Run: headless pygame with SDL's dummy video driver; simulated clock (each Clock.tick advances the game by its frame time, no real sleeping); random seed 0; keys injected as events and as key.get_pressed() state; no mouse input.
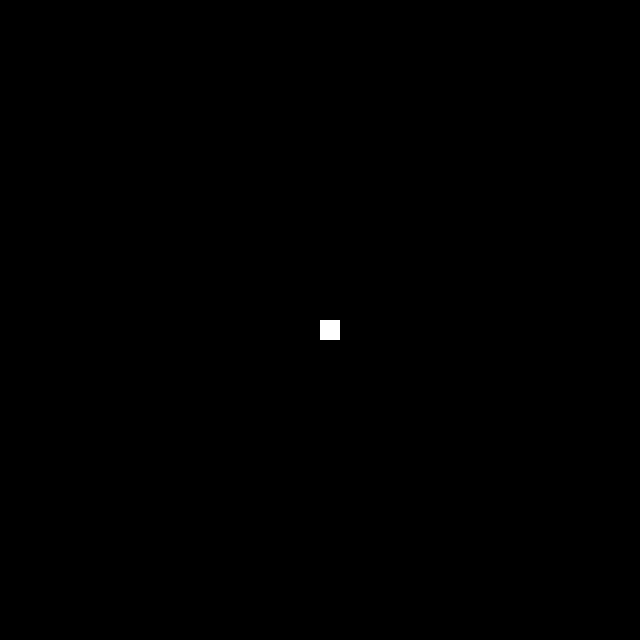
Frame 1 of 2 · flips 1–60 · no input
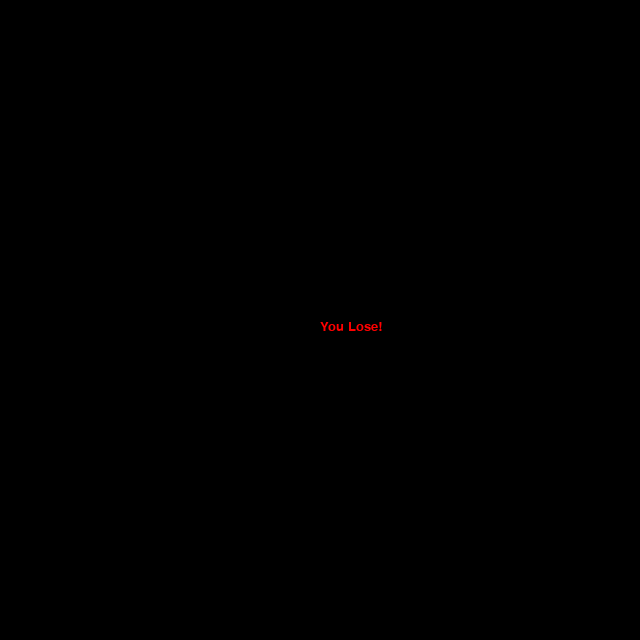
Frame 2 of 2 · flips 61–180 · tapped SPACE, RETURN · held RIGHT (→), D

The pygame program that drew these frames:

#!/usr/bin/env python

#import everything
import pygame, random, time
from pygame.locals import *

def message_to_screen(screen, display_width, display_height, font, msg, color):
    screen_text = font.render(msg, True, color)
    screen.blit(screen_text, [display_width/2, display_height/2])

#Contains initalization and main game loop
def main():

    #Local variables
    display_width = 640
    display_height = 640
    FPS = 30
    block_size = 20
    score = 0;
    white = (255,255,255)
    black = (0,0,0)
    red = (255, 0, 0)

    #Defining LE snake dood
    head_x = display_width/2
    head_y = display_height/2
    head_x_change = 0
    head_y_change = 0

    #Initialize pygame
    pygame.init();

    #Declaring the time lord
    clock = pygame.time.Clock()

    #Set the font
    font = pygame.font.SysFont('Arial', 20);

    #Set the screen size and name
    screen = pygame.display.set_mode((display_width, display_height));
    pygame.display.set_caption("Snake");

    #Begin main game loop
    while True:

        for event in pygame.event.get():
            if event.type == QUIT:
                pygame.quit();
            if event.type == KEYDOWN:
                if event.key == K_LEFT:
                    head_x_change = -block_size
                    head_y_change = 0
                elif event.key == K_RIGHT:
                    head_x_change = block_size
                    head_y_change = 0
                elif event.key == K_UP:
                    head_y_change = -block_size
                    head_x_change = 0
                elif event.key == K_DOWN:
                    head_y_change = block_size
                    head_x_change = 0

        if head_x >= display_width or head_x <= 0 or head_y >= display_height or head_y <= 0:
            message_to_screen(screen, display_width, display_height, font, "You Lose!", red)
            pygame.display.update()
            time.sleep(2)
            pygame.quit();

        head_x += head_x_change
        head_y += head_y_change

        #Wipe your slate
        screen.fill(black)

        #draw the head
        pygame.draw.rect(screen, white, [head_x, head_y, block_size, block_size]);
        pygame.display.update();

        #locking in the FPS so my graphics card doesnt overheat
        clock.tick(FPS)

if __name__ == '__main__': main()
